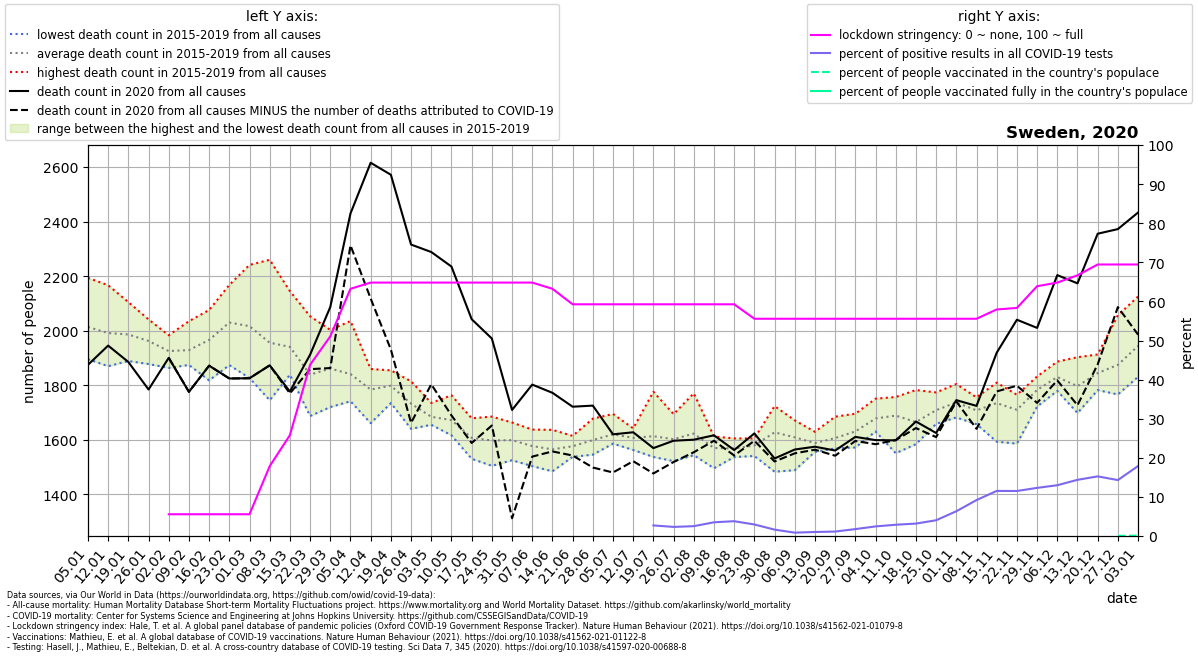

Data behind this chart, as committed beside it:
location, date, time, time_unit, deaths_2010_all_ages, deaths_2011_all_ages, deaths_2012_all_ages, deaths_2013_all_ages, deaths_2014_all_ages, deaths_2015_all_ages, deaths_2016_all_ages, deaths_2017_all_ages, deaths_2018_all_ages, deaths_2019_all_ages, deaths_2020_all_ages, deaths_2021_all_ages, new_deaths, new_cases_smoothed, new_tests_smoothed, stringency_index, people_vaccinated, people_fully_vaccinated, population, positive_test_percent
Sweden, 2020-01-05, 1, weekly, , , , , , 1932, 1895, 2194, 2054, 1993, 1874, 2368, , , , , , , , 
Sweden, 2020-01-12, 2, weekly, , , , , , 1974, 1949, 2167, 1996, 1870, 1945, 2348, , , , , , , , 
Sweden, 2020-01-19, 3, weekly, , , , , , 1943, 1993, 2105, 2000, 1889, 1885, 2307, , , , , , , , 
Sweden, 2020-01-26, 4, weekly, , , , , , 1954, 2041, 1955, 1984, 1878, 1784, 2128, , , , , , , , 
Sweden, 2020-02-02, 5, weekly, , , , , , 1983, 1946, 1926, 1907, 1863, 1900, 1907, 0.0, , , 5.56, , , 10160159, 
Sweden, 2020-02-09, 6, weekly, , , , , , 1876, 1874, 1923, 2035, 1936, 1776, 1917, 0.0, 0.0715, , 5.56, , , 10160159, 
Sweden, 2020-02-16, 7, weekly, , , , , , 2009, 1875, 2052, 2076, 1818, 1872, 1892, 0.0, 0.0, , 5.56, , , 10160159, 
Sweden, 2020-02-23, 8, weekly, , , , , , 2115, 1882, 2111, 2168, 1874, 1825, 1859, 0.0, 0.0, , 5.56, , , 10160159, 
Sweden, 2020-03-01, 9, weekly, , , , , , 2085, 1899, 2031, 2241, 1826, 1826, 1711, 0.0, 0.796, , 5.56, , , 10160159, 
Sweden, 2020-03-08, 10, weekly, , , , , , 2053, 1848, 1872, 2260, 1745, 1873, 1857, 0.0, 14.37, , 17.85, , , 10160159, 
Sweden, 2020-03-15, 11, weekly, , , , , , 1944, 1838, 1892, 2145, 1884, 1777, 1736, 7.0, 89.2, , 25.79, , , 10160159, 
Sweden, 2020-03-22, 12, weekly, , , , , , 1886, 1833, 1734, 2053, 1687, 1912, 1769, 53.0, 119.2, , 43.78, , , 10160159, 
Sweden, 2020-03-29, 13, weekly, , , , , , 1942, 1815, 1824, 2003, 1720, 2087, 1719, 224.0, 209.9, , 51.06, , , 10160159, 
Sweden, 2020-04-05, 14, weekly, , , , , , 1845, 1741, 1836, 2035, 1747, 2430, 1750, 117.0, 400.4, , 63.22, , , 10160159, 
Sweden, 2020-04-12, 15, weekly, , , , , , 1859, 1809, 1761, 1829, 1661, 2616, 1704, 498.0, 509.4, , 64.81, , , 10160159, 
Sweden, 2020-04-19, 16, weekly, , , , , , 1854, 1807, 1810, 1734, 1785, 2572, 1733, 641.0, 520.8, , 64.81, , , 10160159, 
Sweden, 2020-04-26, 17, weekly, , , , , , 1774, 1640, 1814, 1686, 1747, 2316, 1663, 654.0, 591.6, , 64.81, , , 10160159, 
Sweden, 2020-05-03, 18, weekly, , , , , , 1666, 1655, 1735, 1706, 1659, 2288, 1724, 485.0, 593.6, , 64.81, , , 10160159, 
Sweden, 2020-05-10, 19, weekly, , , , , , 1672, 1622, 1763, 1616, 1687, 2235, 1706, 546.0, 550.6, , 64.81, , , 10160159, 
Sweden, 2020-05-17, 20, weekly, , , , , , 1679, 1601, 1623, 1530, 1601, 2042, 1594, 454.0, 579.8, , 64.81, , , 10160159, 
Sweden, 2020-05-24, 21, weekly, , , , , , 1681, 1586, 1685, 1504, 1530, 1971, 1560, 319.0, 537.6, , 64.81, , , 10160159, 
Sweden, 2020-05-31, 22, weekly, , , , , , 1638, 1581, 1663, 1525, 1586, 1709, 1559, 397.0, 570.7, , 64.81, , , 10160159, 
Sweden, 2020-06-07, 23, weekly, , , , , , 1637, 1503, 1595, 1556, 1592, 1802, 1557, 264.0, 740.9, , 64.81, , , 10160159, 
Sweden, 2020-06-14, 24, weekly, , , , , , 1629, 1582, 1636, 1484, 1492, 1772, 1517, 215.0, 951.2, , 63.22, , , 10160159, 
Sweden, 2020-06-21, 25, weekly, , , , , , 1612, 1614, 1537, 1543, 1574, 1721, 1540, 179.0, 1051, , 59.26, , , 10160159, 
Sweden, 2020-06-28, 26, weekly, , , , , , 1545, 1580, 1631, 1677, 1560, 1725, 1534, 227.0, 1052, , 59.26, , , 10160159, 
Sweden, 2020-07-05, 27, weekly, , , , , , 1694, 1586, 1586, 1640, 1592, 1620, 1582, 140.0, 794.5, , 59.26, , , 10160159, 
Sweden, 2020-07-12, 28, weekly, , , , , , 1581, 1642, 1562, 1637, 1613, 1627, 1602, 106.0, 410, , 59.26, , , 10160159, 
Sweden, 2020-07-19, 29, weekly, , , , , , 1550, 1653, 1549, 1776, 1537, 1569, 1564, 93.0, 268.3, 9913, 59.26, , , 10160159, 2.706
Sweden, 2020-07-26, 30, weekly, , , , , , 1559, 1667, 1521, 1694, 1569, 1596, 1636, 78.0, 210.8, 9076, 59.26, , , 10160159, 2.323
Sweden, 2020-08-02, 31, weekly, , , , , , 1610, 1612, 1578, 1770, 1543, 1600, 1522, 46.0, 199.9, 7944, 59.26, , , 10160159, 2.516
Sweden, 2020-08-09, 32, weekly, , , , , , 1549, 1612, 1594, 1495, 1598, 1616, 1628, 20.0, 267.2, 7628, 59.26, , , 10160159, 3.504
Sweden, 2020-08-16, 33, weekly, , , , , , 1560, 1605, 1588, 1550, 1536, 1562, 1585, 20.0, 299.3, 7912, 59.26, , , 10160159, 3.783
Sweden, 2020-08-23, 34, weekly, , , , , , 1588, 1605, 1570, 1540, 1592, 1623, 1601, 27.0, 259.9, 8818, 55.56, , , 10160159, 2.947
Sweden, 2020-08-30, 35, weekly, , , , , , 1483, 1723, 1609, 1628, 1692, 1531, 1615, 11.0, 178.3, 10957, 55.56, , , 10160159, 1.628
Sweden, 2020-09-06, 36, weekly, , , , , , 1671, 1593, 1635, 1657, 1488, 1564, 1653, 14.0, 133.2, 15509, 55.56, , , 10160159, 0.8592
Sweden, 2020-09-13, 37, weekly, , , , , , 1575, 1573, 1629, 1556, 1606, 1574, 1696, 11.0, 198.7, 19373, 55.56, , , 10160159, 1.026
Sweden, 2020-09-20, 38, weekly, , , , , , 1589, 1568, 1601, 1685, 1587, 1560, 1662, 19.0, 227.9, 20120, 55.56, , , 10160159, 1.133
Sweden, 2020-09-27, 39, weekly, , , , , , 1656, 1637, 1572, 1593, 1695, 1610, 1700, 15.0, 336, 19057, 55.56, , , 10160159, 1.763
Sweden, 2020-10-04, 40, weekly, , , , , , 1674, 1630, 1750, 1648, 1687, 1599, , 15.0, 453.7, 18506, 55.56, , , 10160159, 2.451
Sweden, 2020-10-11, 41, weekly, , , , , , 1550, 1694, 1738, 1757, 1704, 1598, , -1.0, 556.6, 19343, 55.56, , , 10160159, 2.878
Sweden, 2020-10-18, 42, weekly, , , , , , 1596, 1782, 1690, 1584, 1672, 1667, , 24.0, 662.3, 20858, 55.56, , , 10160159, 3.175
Sweden, 2020-10-25, 43, weekly, , , , , , 1720, 1658, 1686, 1702, 1774, 1625, , 15.0, 923.3, 22934, 55.56, , , 10160159, 4.026
Sweden, 2020-11-01, 44, weekly, , , , , , 1682, 1756, 1804, 1753, 1689, 1745, , 5.0, 1650, 26048, 55.56, , , 10160159, 6.334
Sweden, 2020-11-08, 45, weekly, , , , , , 1683, 1755, 1657, 1692, 1751, 1724, , 84.0, 2842, 30928, 55.56, , , 10160159, 9.188
Sweden, 2020-11-15, 46, weekly, , , , , , 1741, 1809, 1802, 1593, 1727, 1919, , 142.0, 4104, 35600, 57.93, , , 10160159, 11.53
Sweden, 2020-11-22, 47, weekly, , , , , , 1709, 1740, 1749, 1586, 1765, 2040, , 242.0, 4354, 37826, 58.33, , , 10160159, 11.51
Sweden, 2020-11-29, 48, weekly, , , , , , 1722, 1832, 1788, 1831, 1740, 2010, , 275.0, 4856, 39457, 63.88, , , 10160159, 12.31
Sweden, 2020-12-06, 49, weekly, , , , , , 1834, 1887, 1812, 1838, 1779, 2204, , 386.0, 5088, 39180, 64.81, , , 10160159, 12.99
Sweden, 2020-12-13, 50, weekly, , , , , , 1698, 1903, 1844, 1770, 1767, 2174, , 447.0, 5613, 39069, 66.67, , , 10160159, 14.37
Sweden, 2020-12-20, 51, weekly, , , , , , 1782, 1913, 1862, 1792, 1874, 2356, , 479.0, 6410, 42031, 69.44, , , 10160159, 15.25
Sweden, 2020-12-27, 52, weekly, , , , , , 1766, 2057, 1976, 1808, 1766, 2372, , 286.0, 5475, 38275, 69.44, 2472, , 10160159, 14.3
Sweden, 2021-01-03, 53, weekly, , , , , , , , , , , 2433, , 448.0, 5606, 31319, 69.44, 10502, 5.0, 10160159, 17.9
